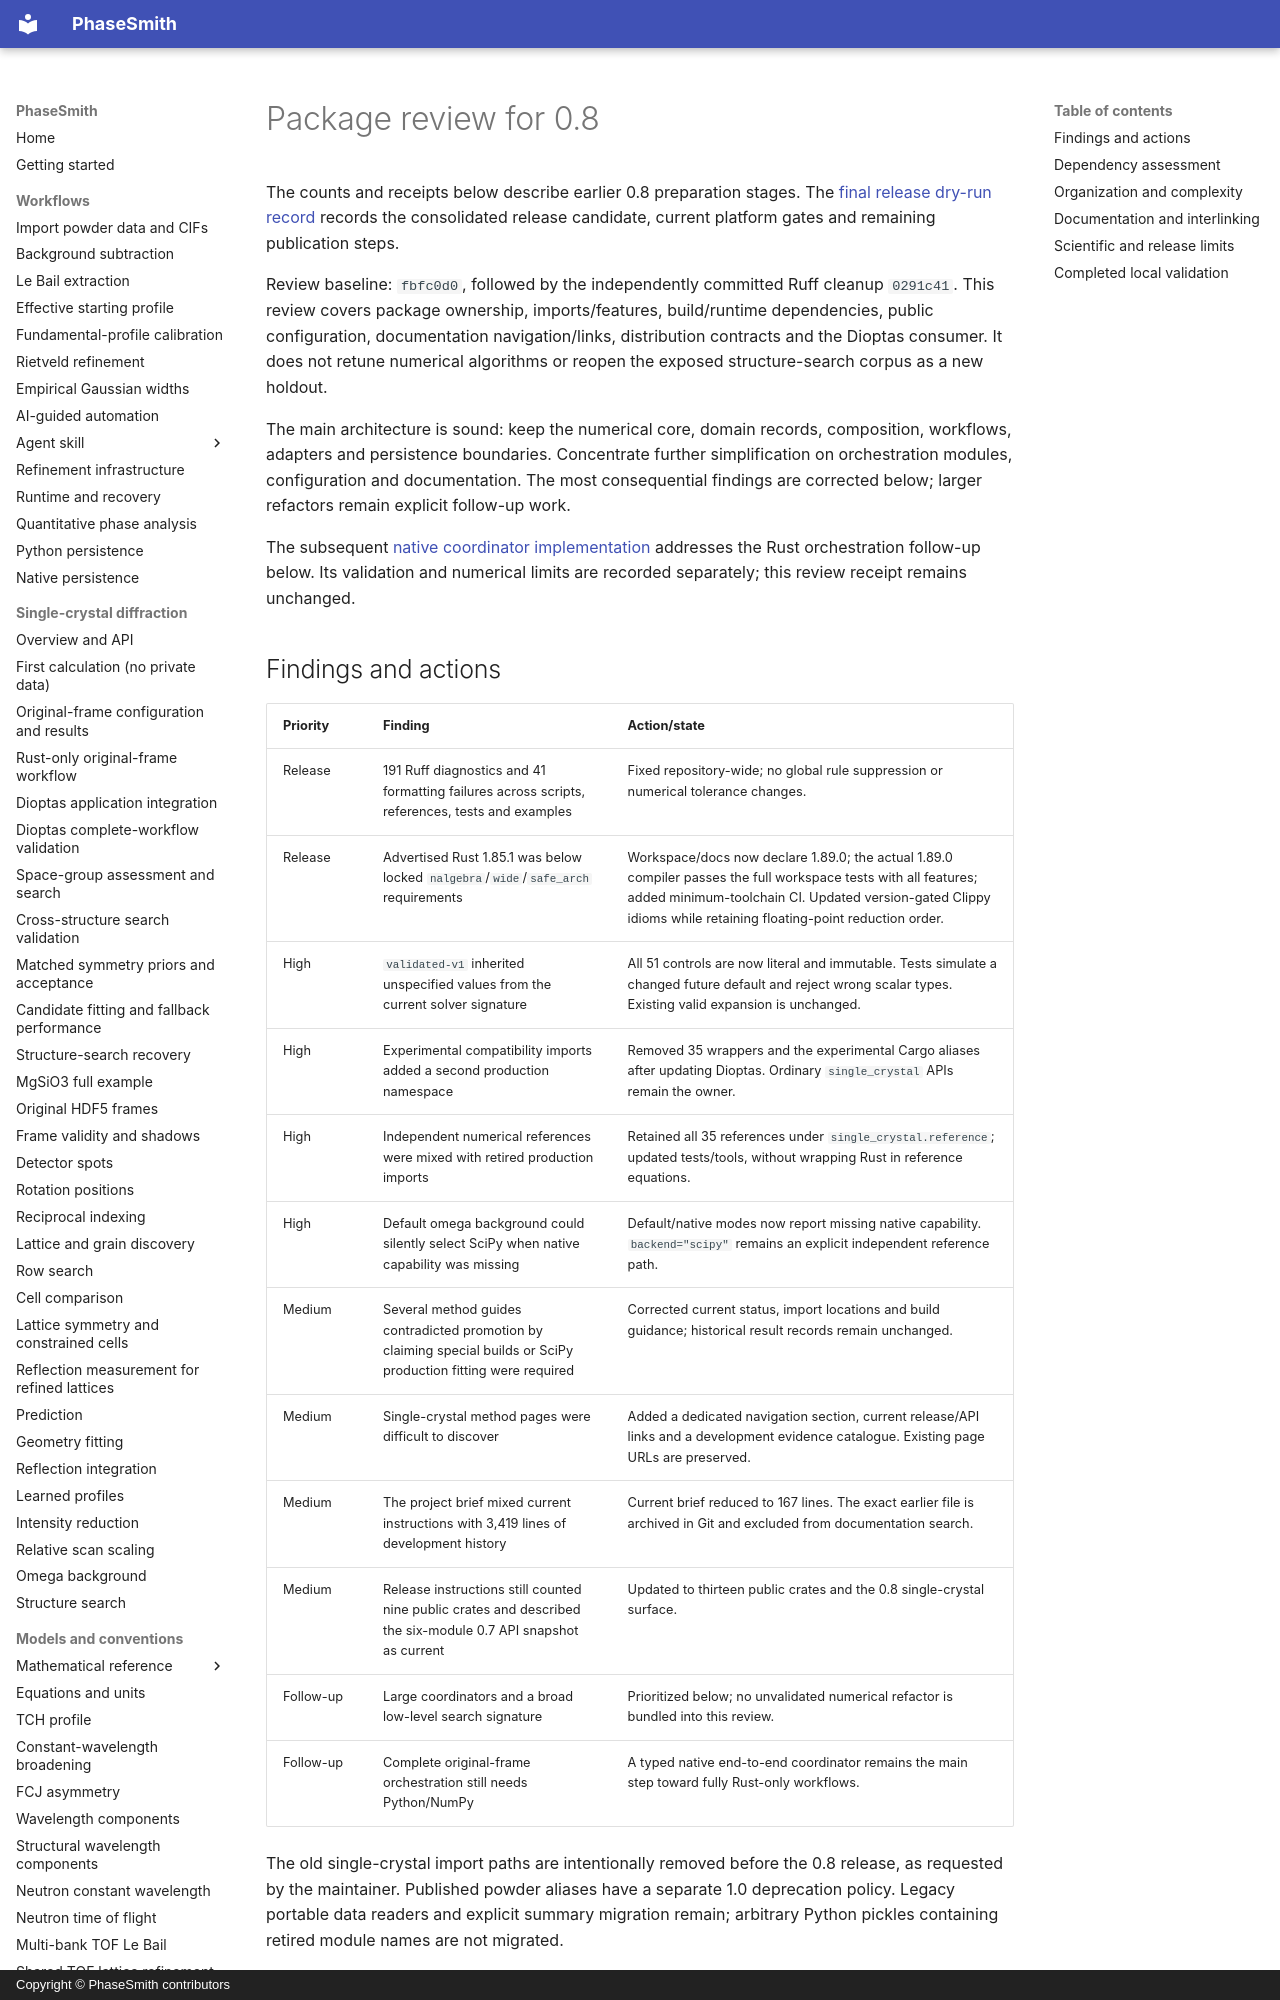

repository: CPrescher/PhaseSmith · page: package-review-0.8/index.html · generator: mkdocs · copyright: Copyright © PhaseSmith contributors

# Package review for 0.8

The counts and receipts below describe earlier 0.8 preparation stages. The
[final release dry-run record](release-dry-run-0.8.md) records the consolidated
release candidate, current platform gates and remaining publication steps.


Review baseline: `fbfc0d0`, followed by the independently committed Ruff cleanup
`0291c41`. This review covers package ownership, imports/features, build/runtime
dependencies, public configuration, documentation navigation/links, distribution
contracts and the Dioptas consumer. It does not retune numerical algorithms or
reopen the exposed structure-search corpus as a new holdout.

The main architecture is sound: keep the numerical core, domain records,
composition, workflows, adapters and persistence boundaries. Concentrate further
simplification on orchestration modules, configuration and documentation. The
most consequential findings are corrected below; larger refactors remain
explicit follow-up work.

The subsequent [native coordinator implementation](single-crystal-native-workflow.md)
addresses the Rust orchestration follow-up below. Its validation and numerical
limits are recorded separately; this review receipt remains unchanged.
